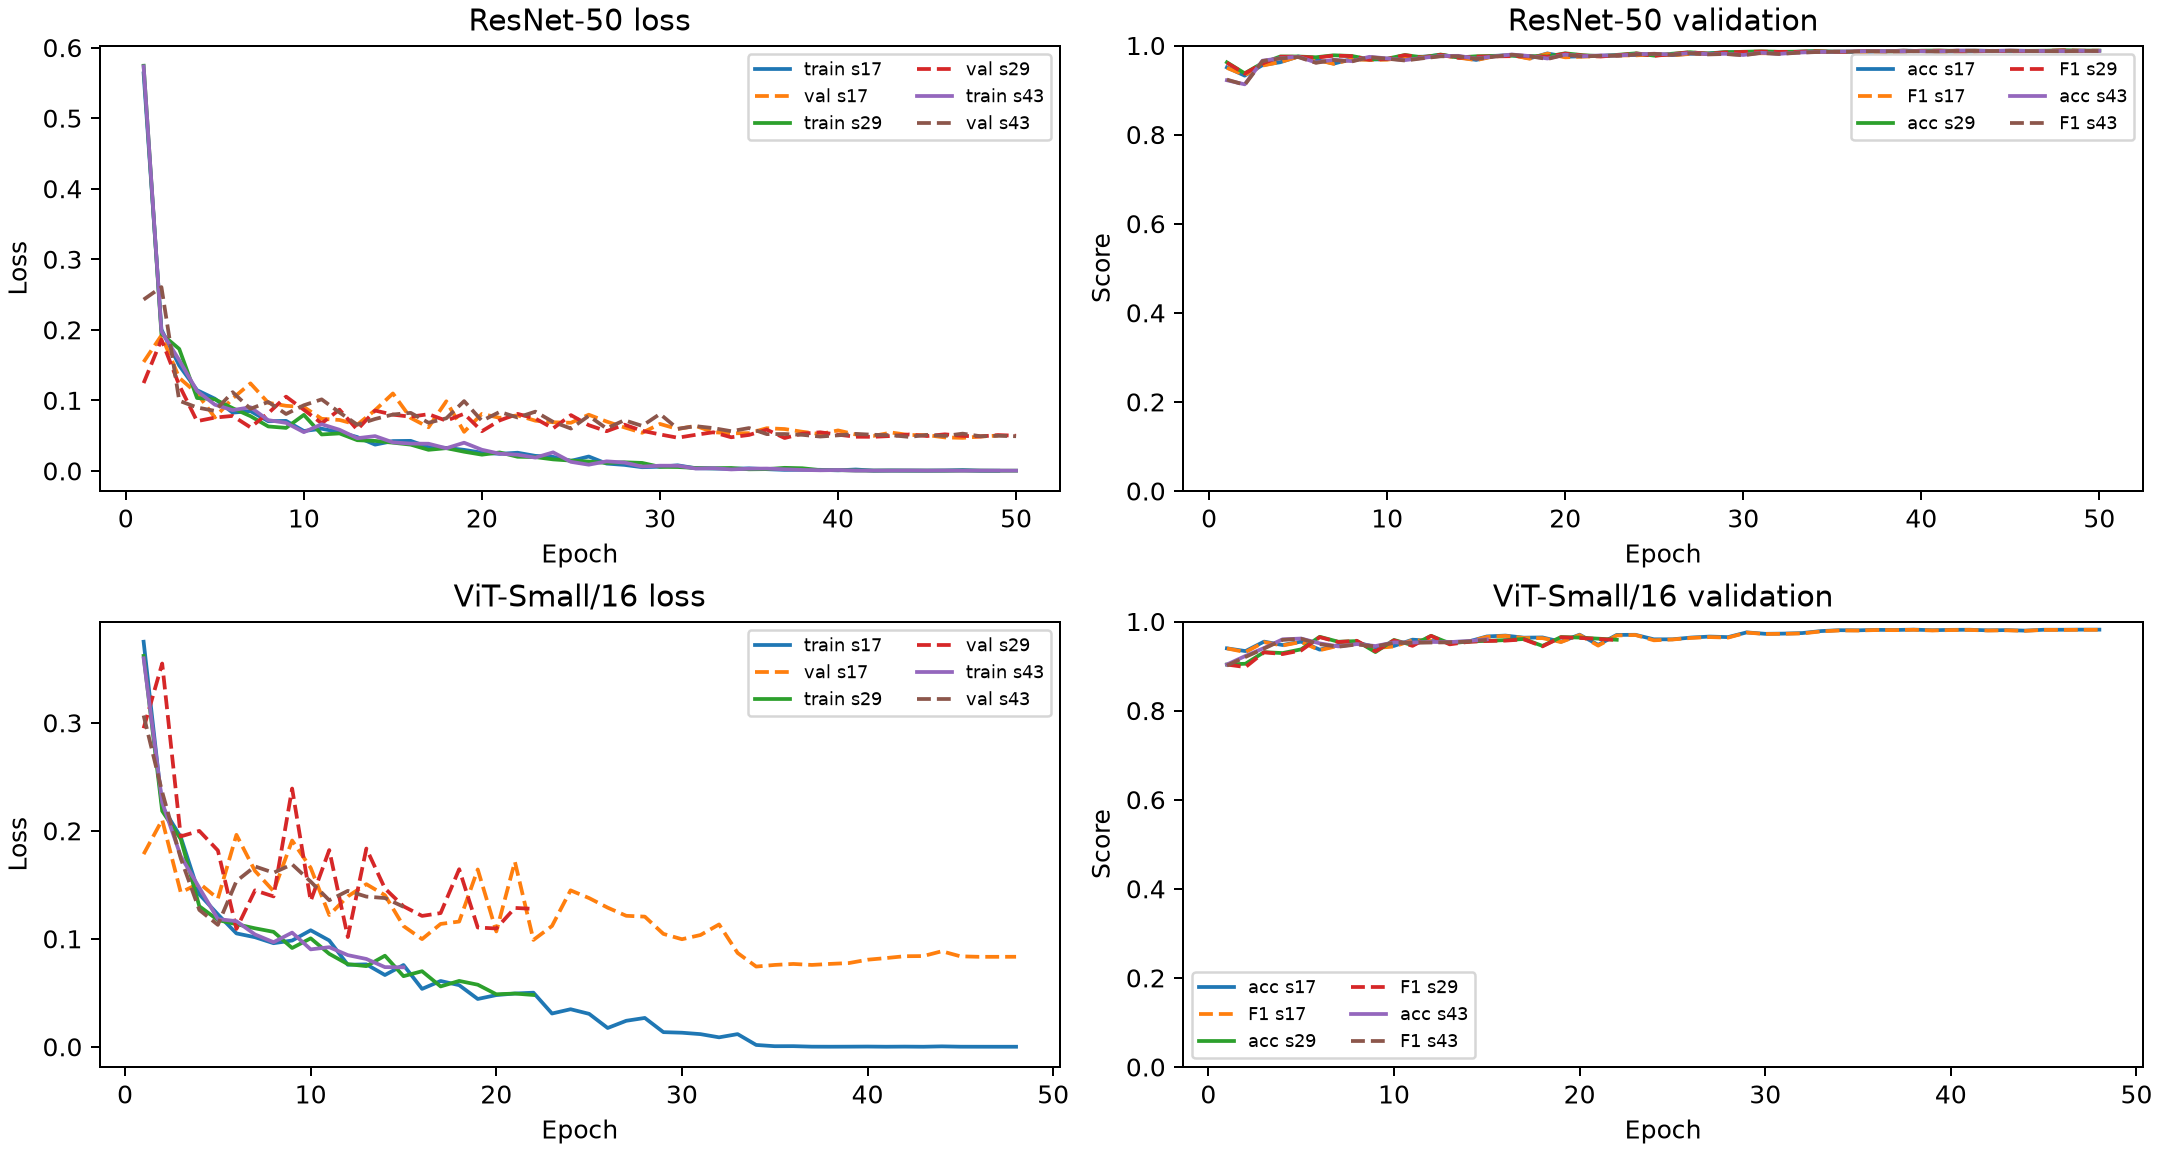

Data behind this chart, as committed beside it:
best, epoch, model, run, seed, train_loss, validation_accuracy, validation_loss, validation_macro_f1
True, 1, resnet50, resnet50-seed17, 17, 0.5635, 0.9509, 0.1544, 0.9497
False, 2, resnet50, resnet50-seed17, 17, 0.2004, 0.9323, 0.192, 0.9338
True, 3, resnet50, resnet50-seed17, 17, 0.1494, 0.956, 0.1319, 0.9549
True, 4, resnet50, resnet50-seed17, 17, 0.1144, 0.9625, 0.11, 0.963
True, 5, resnet50, resnet50-seed17, 17, 0.1023, 0.9753, 0.0757, 0.9747
False, 6, resnet50, resnet50-seed17, 17, 0.08254, 0.9686, 0.1028, 0.968
False, 7, resnet50, resnet50-seed17, 17, 0.08479, 0.9593, 0.124, 0.9588
False, 8, resnet50, resnet50-seed17, 17, 0.07041, 0.9696, 0.09652, 0.9688
False, 9, resnet50, resnet50-seed17, 17, 0.07088, 0.9684, 0.09225, 0.9678
False, 10, resnet50, resnet50-seed17, 17, 0.05653, 0.9691, 0.09051, 0.9681
False, 11, resnet50, resnet50-seed17, 17, 0.05977, 0.9743, 0.07383, 0.9735
False, 12, resnet50, resnet50-seed17, 17, 0.05496, 0.9748, 0.07219, 0.9741
True, 13, resnet50, resnet50-seed17, 17, 0.04794, 0.9788, 0.06547, 0.9781
False, 14, resnet50, resnet50-seed17, 17, 0.03721, 0.9738, 0.08605, 0.9728
False, 15, resnet50, resnet50-seed17, 17, 0.04228, 0.9677, 0.1098, 0.9672
False, 16, resnet50, resnet50-seed17, 17, 0.04257, 0.9765, 0.07508, 0.9756
False, 17, resnet50, resnet50-seed17, 17, 0.0337, 0.9785, 0.06184, 0.9781
False, 18, resnet50, resnet50-seed17, 17, 0.03259, 0.9711, 0.09869, 0.9704
True, 19, resnet50, resnet50-seed17, 17, 0.02981, 0.9822, 0.05534, 0.9817
False, 20, resnet50, resnet50-seed17, 17, 0.0258, 0.9748, 0.08078, 0.9735
False, 21, resnet50, resnet50-seed17, 17, 0.0242, 0.9758, 0.07521, 0.975
False, 22, resnet50, resnet50-seed17, 17, 0.02574, 0.9768, 0.07876, 0.9761
False, 23, resnet50, resnet50-seed17, 17, 0.02128, 0.9783, 0.07118, 0.9777
False, 24, resnet50, resnet50-seed17, 17, 0.01983, 0.9788, 0.06894, 0.9779
False, 25, resnet50, resnet50-seed17, 17, 0.01419, 0.9807, 0.06823, 0.9801
False, 26, resnet50, resnet50-seed17, 17, 0.02038, 0.9785, 0.07964, 0.9779
False, 27, resnet50, resnet50-seed17, 17, 0.01037, 0.9815, 0.06997, 0.9811
False, 28, resnet50, resnet50-seed17, 17, 0.008516, 0.9822, 0.06168, 0.9817
True, 29, resnet50, resnet50-seed17, 17, 0.005233, 0.9852, 0.05403, 0.9847
False, 30, resnet50, resnet50-seed17, 17, 0.005904, 0.984, 0.06655, 0.9835
False, 31, resnet50, resnet50-seed17, 17, 0.007882, 0.9832, 0.05934, 0.9826
False, 32, resnet50, resnet50-seed17, 17, 0.003766, 0.9832, 0.06386, 0.9826
True, 33, resnet50, resnet50-seed17, 17, 0.003388, 0.9859, 0.05481, 0.9855
True, 34, resnet50, resnet50-seed17, 17, 0.002935, 0.9872, 0.05328, 0.9868
False, 35, resnet50, resnet50-seed17, 17, 0.003586, 0.9859, 0.05348, 0.9855
False, 36, resnet50, resnet50-seed17, 17, 0.002425, 0.9859, 0.06048, 0.9853
False, 37, resnet50, resnet50-seed17, 17, 0.001455, 0.9857, 0.05932, 0.9852
False, 38, resnet50, resnet50-seed17, 17, 0.001598, 0.9869, 0.05545, 0.9866
True, 39, resnet50, resnet50-seed17, 17, 0.001497, 0.9886, 0.05219, 0.9884
False, 40, resnet50, resnet50-seed17, 17, 0.0007877, 0.9874, 0.05737, 0.9872
False, 41, resnet50, resnet50-seed17, 17, 0.001963, 0.9864, 0.05158, 0.986
False, 42, resnet50, resnet50-seed17, 17, 0.0003535, 0.9867, 0.04965, 0.9864
False, 43, resnet50, resnet50-seed17, 17, 0.0005339, 0.9869, 0.05435, 0.9866
False, 44, resnet50, resnet50-seed17, 17, 0.0004013, 0.9881, 0.05079, 0.9879
False, 45, resnet50, resnet50-seed17, 17, 0.0003418, 0.9872, 0.05071, 0.9869
False, 46, resnet50, resnet50-seed17, 17, 0.0005065, 0.9877, 0.04746, 0.9873
False, 47, resnet50, resnet50-seed17, 17, 0.00116, 0.9877, 0.04684, 0.9873
False, 48, resnet50, resnet50-seed17, 17, 0.0002312, 0.9877, 0.04865, 0.9872
False, 49, resnet50, resnet50-seed17, 17, 0.0002034, 0.9877, 0.05008, 0.9872
True, 1, resnet50, resnet50-seed29, 29, 0.5743, 0.9622, 0.1245, 0.9613
False, 2, resnet50, resnet50-seed29, 29, 0.1942, 0.9375, 0.1862, 0.9369
False, 3, resnet50, resnet50-seed29, 29, 0.1729, 0.9607, 0.1214, 0.9597
True, 4, resnet50, resnet50-seed29, 29, 0.1033, 0.9753, 0.07047, 0.9749
False, 5, resnet50, resnet50-seed29, 29, 0.1015, 0.9753, 0.07553, 0.9747
False, 6, resnet50, resnet50-seed29, 29, 0.08887, 0.9736, 0.07794, 0.9726
True, 7, resnet50, resnet50-seed29, 29, 0.07762, 0.978, 0.06174, 0.9773
False, 8, resnet50, resnet50-seed29, 29, 0.063, 0.9765, 0.08174, 0.9762
False, 9, resnet50, resnet50-seed29, 29, 0.06096, 0.9691, 0.1053, 0.968
False, 10, resnet50, resnet50-seed29, 29, 0.07941, 0.9704, 0.08665, 0.9698
True, 11, resnet50, resnet50-seed29, 29, 0.05164, 0.9788, 0.06743, 0.9784
... 174 more rows
